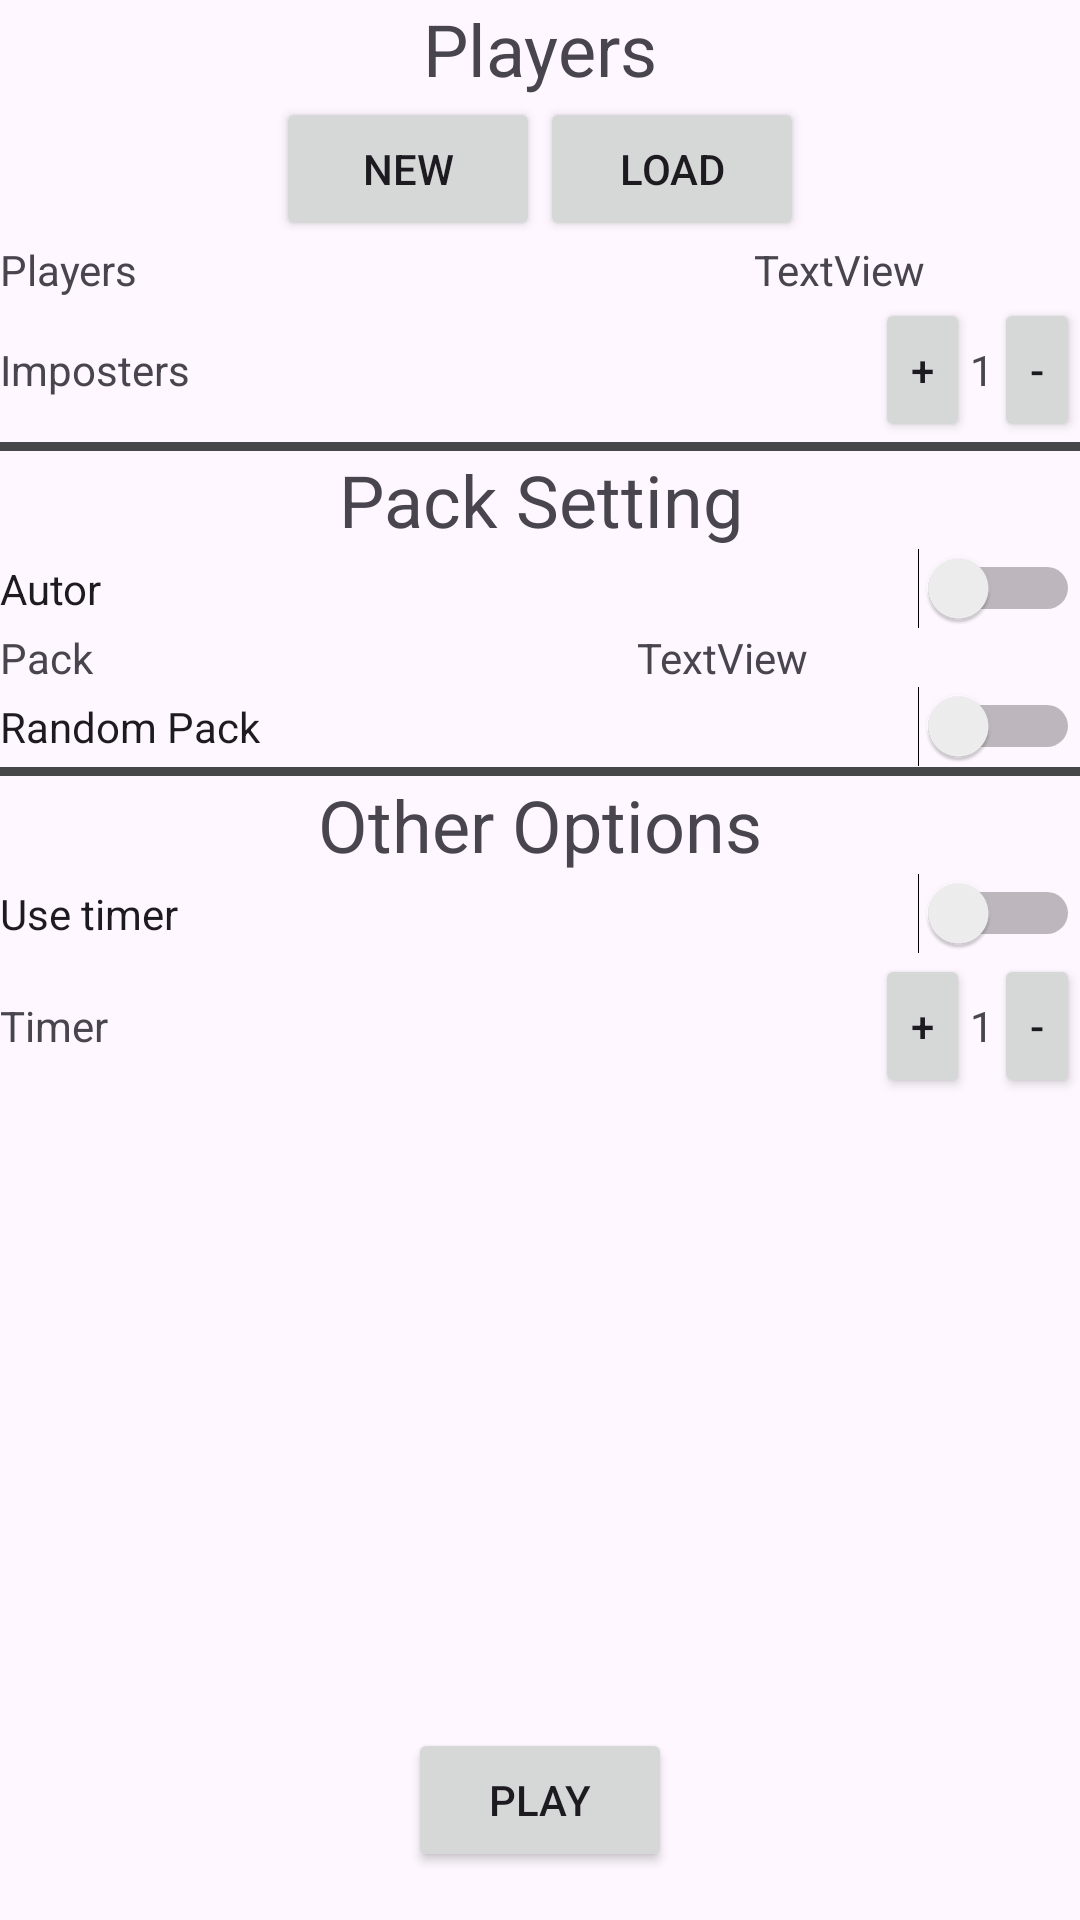

Reconstruct the res/layout file that produces this screen, plus the resources it refers to.
<!-- AndroidManifest.xml: application theme Theme.PaintActivity -->
<!-- res/layout/fragment_party_game.xml -->
<?xml version="1.0" encoding="utf-8"?>
<LinearLayout xmlns:android="http://schemas.android.com/apk/res/android"
    xmlns:tools="http://schemas.android.com/tools"
    android:layout_width="match_parent"
    android:layout_height="match_parent"
    android:orientation="vertical"
    tools:context=".ui.fragments.party.PartyGameFragment">

    <ScrollView
        android:layout_width="match_parent"
        android:layout_height="match_parent"
        android:layout_weight="1">

        <LinearLayout
            android:layout_width="match_parent"
            android:layout_height="wrap_content"
            android:orientation="vertical">

            <include
                layout="@layout/layout_menu_player"
                android:layout_width="match_parent"
                android:layout_height="wrap_content" />

            <LinearLayout
                android:layout_width="match_parent"
                android:layout_height="wrap_content"
                android:orientation="horizontal">

                <TextView
                    android:id="@+id/tVPlayerCount"
                    android:layout_width="wrap_content"
                    android:layout_height="wrap_content"
                    android:layout_weight="4"
                    android:text="@string/tv_players" />

                <TextView
                    android:id="@+id/tVCount"
                    android:layout_width="wrap_content"
                    android:layout_height="wrap_content"
                    android:layout_weight="1"
                    android:text="TextView" />

            </LinearLayout>

            <LinearLayout
                android:layout_width="match_parent"
                android:layout_height="match_parent"
                android:layout_weight="1"
                android:orientation="horizontal">

                <TextView
                    android:id="@+id/tVImpostersParty"
                    android:layout_width="wrap_content"
                    android:layout_height="wrap_content"
                    android:layout_weight="1"
                    android:text="@string/tv_imposters" />

                <Button
                    android:id="@+id/bttnPlusImposterParty"
                    android:layout_width="wrap_content"
                    android:layout_height="wrap_content"
                    android:minWidth="5dp"
                    android:text="+" />

                <TextView
                    android:id="@+id/tVImposterCountParty"
                    android:layout_width="wrap_content"
                    android:layout_height="wrap_content"

                    android:text="1" />

                <Button
                    android:id="@+id/bttnMinusImposterParty"
                    android:layout_width="wrap_content"
                    android:layout_height="wrap_content"

                    android:minWidth="5dp"
                    android:text="-" />
            </LinearLayout>

            <View
                android:id="@+id/boardParty1"
                android:layout_width="match_parent"
                android:layout_height="3dp"
                android:background="@color/material_dynamic_neutral30" />

            <TextView
                android:id="@+id/tVTopicTypeGame"
                android:layout_width="match_parent"
                android:layout_height="wrap_content"
                android:layout_weight="1"
                android:gravity="center"
                android:text="@string/tv_pack_setting"
                android:textSize="24sp" />

            <Switch
                android:id="@+id/swAutorParty"
                android:layout_width="match_parent"
                android:layout_height="wrap_content"
                android:text="@string/sw_autor" />

            <LinearLayout
                android:layout_width="match_parent"
                android:layout_height="match_parent"
                android:orientation="horizontal">

                <TextView
                    android:id="@+id/tVPackParty"
                    android:layout_width="wrap_content"
                    android:layout_height="wrap_content"
                    android:layout_weight="2"
                    android:text="@string/tv_pack" />

                <TextView
                    android:id="@+id/tVPackShowerParty"
                    android:layout_width="wrap_content"
                    android:layout_height="wrap_content"
                    android:layout_weight="1"
                    android:text="TextView" />
            </LinearLayout>

            <Switch
                android:id="@+id/swRandomPackParty"
                android:layout_width="match_parent"
                android:layout_height="wrap_content"
                android:text="@string/sw_random_pack" />

            <View
                android:id="@+id/boardParty2"
                android:layout_width="match_parent"
                android:layout_height="3dp"
                android:background="@color/material_dynamic_neutral30" />

            <TextView
                android:id="@+id/tVOtherSettingParty"
                android:layout_width="match_parent"
                android:layout_height="wrap_content"
                android:gravity="center"
                android:text="@string/tv_other_options"
                android:textSize="24sp" />

            <Switch
                android:id="@+id/swTimerParty"
                android:layout_width="match_parent"
                android:layout_height="wrap_content"
                android:text="@string/sw_timer" />

            <LinearLayout
                android:layout_width="match_parent"
                android:layout_height="wrap_content"
                android:orientation="horizontal">

                <TextView
                    android:id="@+id/tVTimerParty"
                    android:layout_width="wrap_content"
                    android:layout_height="wrap_content"
                    android:layout_weight="1"
                    android:text="@string/tv_timer" />

                <Button
                    android:id="@+id/bttnPlusTimerParty"
                    android:layout_width="wrap_content"
                    android:layout_height="wrap_content"
                    android:minWidth="5dp"
                    android:text="+" />

                <TextView
                    android:id="@+id/tVTimeCountParty"
                    android:layout_width="wrap_content"
                    android:layout_height="wrap_content"
                    android:text="1" />

                <Button
                    android:id="@+id/bttnMunusTimerParty"
                    android:layout_width="wrap_content"
                    android:layout_height="wrap_content"
                    android:minWidth="5dp"
                    android:text="-" />
            </LinearLayout>

        </LinearLayout>
    </ScrollView>

    <Button
        android:id="@+id/bttnPlayParty"
        android:layout_width="wrap_content"
        android:layout_height="wrap_content"
        android:layout_gravity="center"
        android:layout_marginTop="8dp"
        android:layout_marginBottom="16dp"
        android:gravity="center"
        android:text="@string/bttn_play" />

</LinearLayout>
<!-- res/layout/layout_menu_player.xml (included above) -->
<?xml version="1.0" encoding="utf-8"?>
<LinearLayout xmlns:android="http://schemas.android.com/apk/res/android"
    xmlns:tools="http://schemas.android.com/tools"
    android:layout_width="match_parent"
    android:layout_height="wrap_content"
    android:orientation="vertical">

    <TextView
        android:id="@+id/tVPlayerTopic"
        android:layout_width="match_parent"
        android:layout_height="wrap_content"
        android:gravity="center"
        android:text="@string/tv_select_player"
        android:textSize="24sp" />

    <androidx.recyclerview.widget.RecyclerView
        android:layout_width="match_parent"
        android:layout_height="wrap_content"
        tools:itemCount="4" />

    <LinearLayout
        android:layout_width="match_parent"
        android:layout_height="match_parent"
        android:gravity="center"
        android:orientation="horizontal">

        <Button
            android:id="@+id/bttnNewPlayer"
            android:layout_width="wrap_content"
            android:layout_height="wrap_content"
            android:text="@string/bttn_new" />

        <Button
            android:id="@+id/bttnLoadProfile"
            android:layout_width="wrap_content"
            android:layout_height="wrap_content"
            android:text="@string/bttn_load" />
    </LinearLayout>
</LinearLayout>
<!-- resources referenced by this layout -->
<resources>
  <string name="bttn_load">Load</string>
  <string name="bttn_new">New</string>
  <string name="bttn_play">Play</string>
  <string name="sw_autor">Autor</string>
  <string name="sw_random_pack">Random Pack</string>
  <string name="sw_timer">Use timer</string>
  <string name="tv_imposters">Imposters</string>
  <string name="tv_other_options">Other Options</string>
  <string name="tv_pack">Pack</string>
  <string name="tv_pack_setting">Pack Setting</string>
  <string name="tv_players">Players</string>
  <string name="tv_select_player">Players</string>
  <string name="tv_timer">Timer</string>
  <style name="Theme.PaintActivity" parent="Base.Theme.PaintActivity" />
  <style name="Base.Theme.PaintActivity" parent="Theme.Material3.DayNight.NoActionBar">
          
          
      </style>
</resources>
